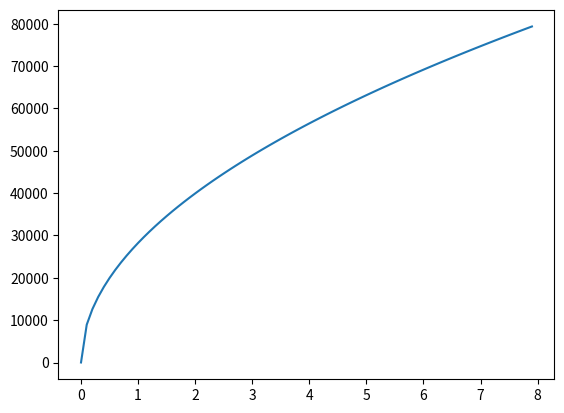

The script that saved this image:
import numpy as np
from scipy.integrate import odeint
import matplotlib.pyplot as plt

t = np.arange(0,8,0.1)
U = 10
G = 6.6743 * (10**-11)
r = 1000
M = 5.9722 * (10**24)
def radio_function(U,t):
    dmdt = (G*M)/(U*(r**2))
    return dmdt

U_t = odeint(radio_function, U, t)

plt.plot(t, U_t[:,0])
plt.savefig("fig_5.png")